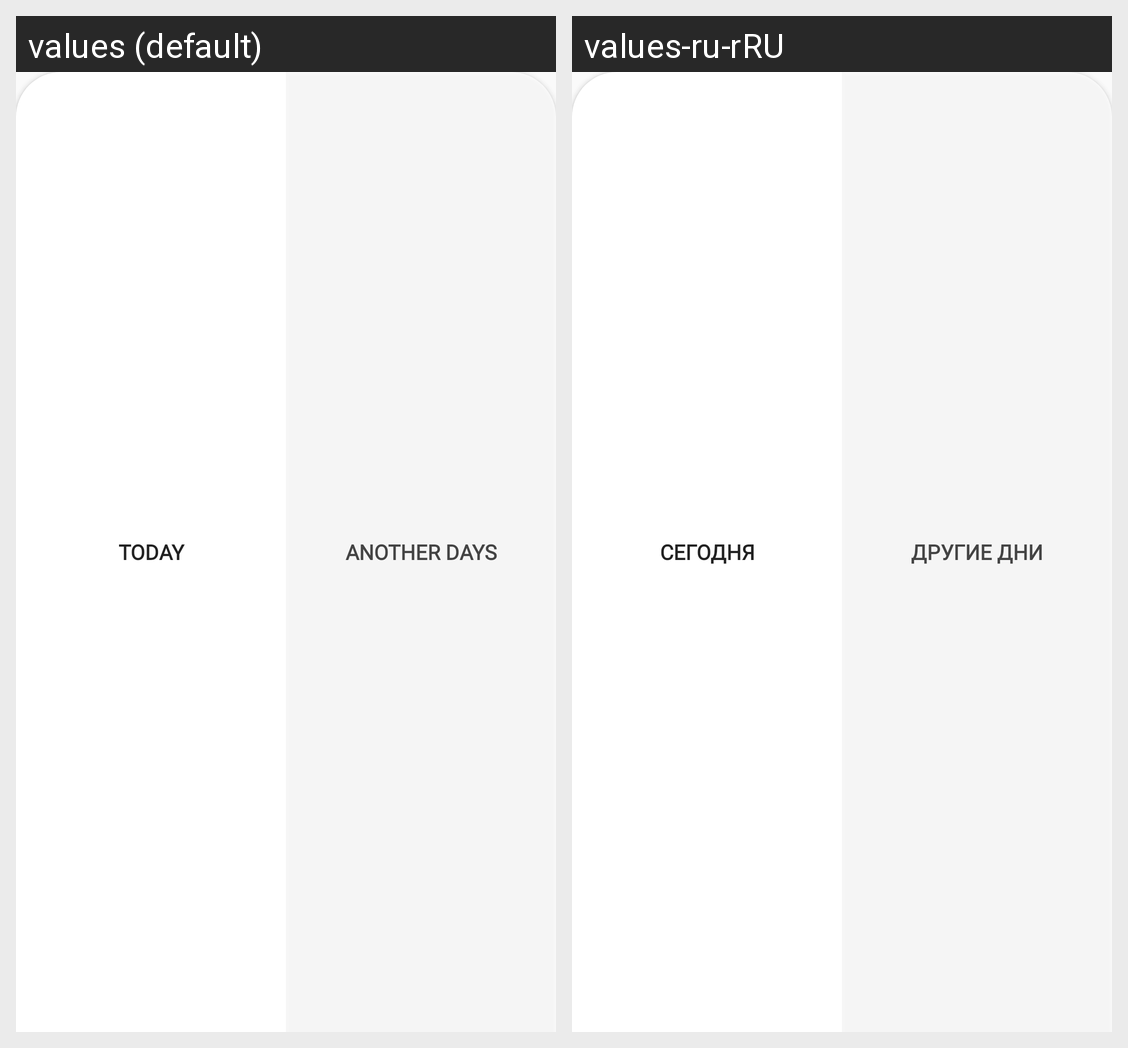

The Android screen above is rendered under two locales of the same app. Produce the string resources it draws, with the default and per-locale values.
Android screen res/layout/fragment_weather.xml rendered under 2 locales, left to right: values (default), values-ru-rRU. Device: Nexus 5 (rendered at 1080×1920; each locale shown at half size, 540×960, under a caption strip naming it); theme Theme.Weather.
Strings drawn on this screen, with the default value and each locale's value (text and hints the layout hard-codes, and strings that could not be matched under every locale, appear in the picture but are not listed):

today
  values: Today
  values-ru-rRU: Сегодня

another_days
  values: Another days
  values-ru-rRU: Другие дни
